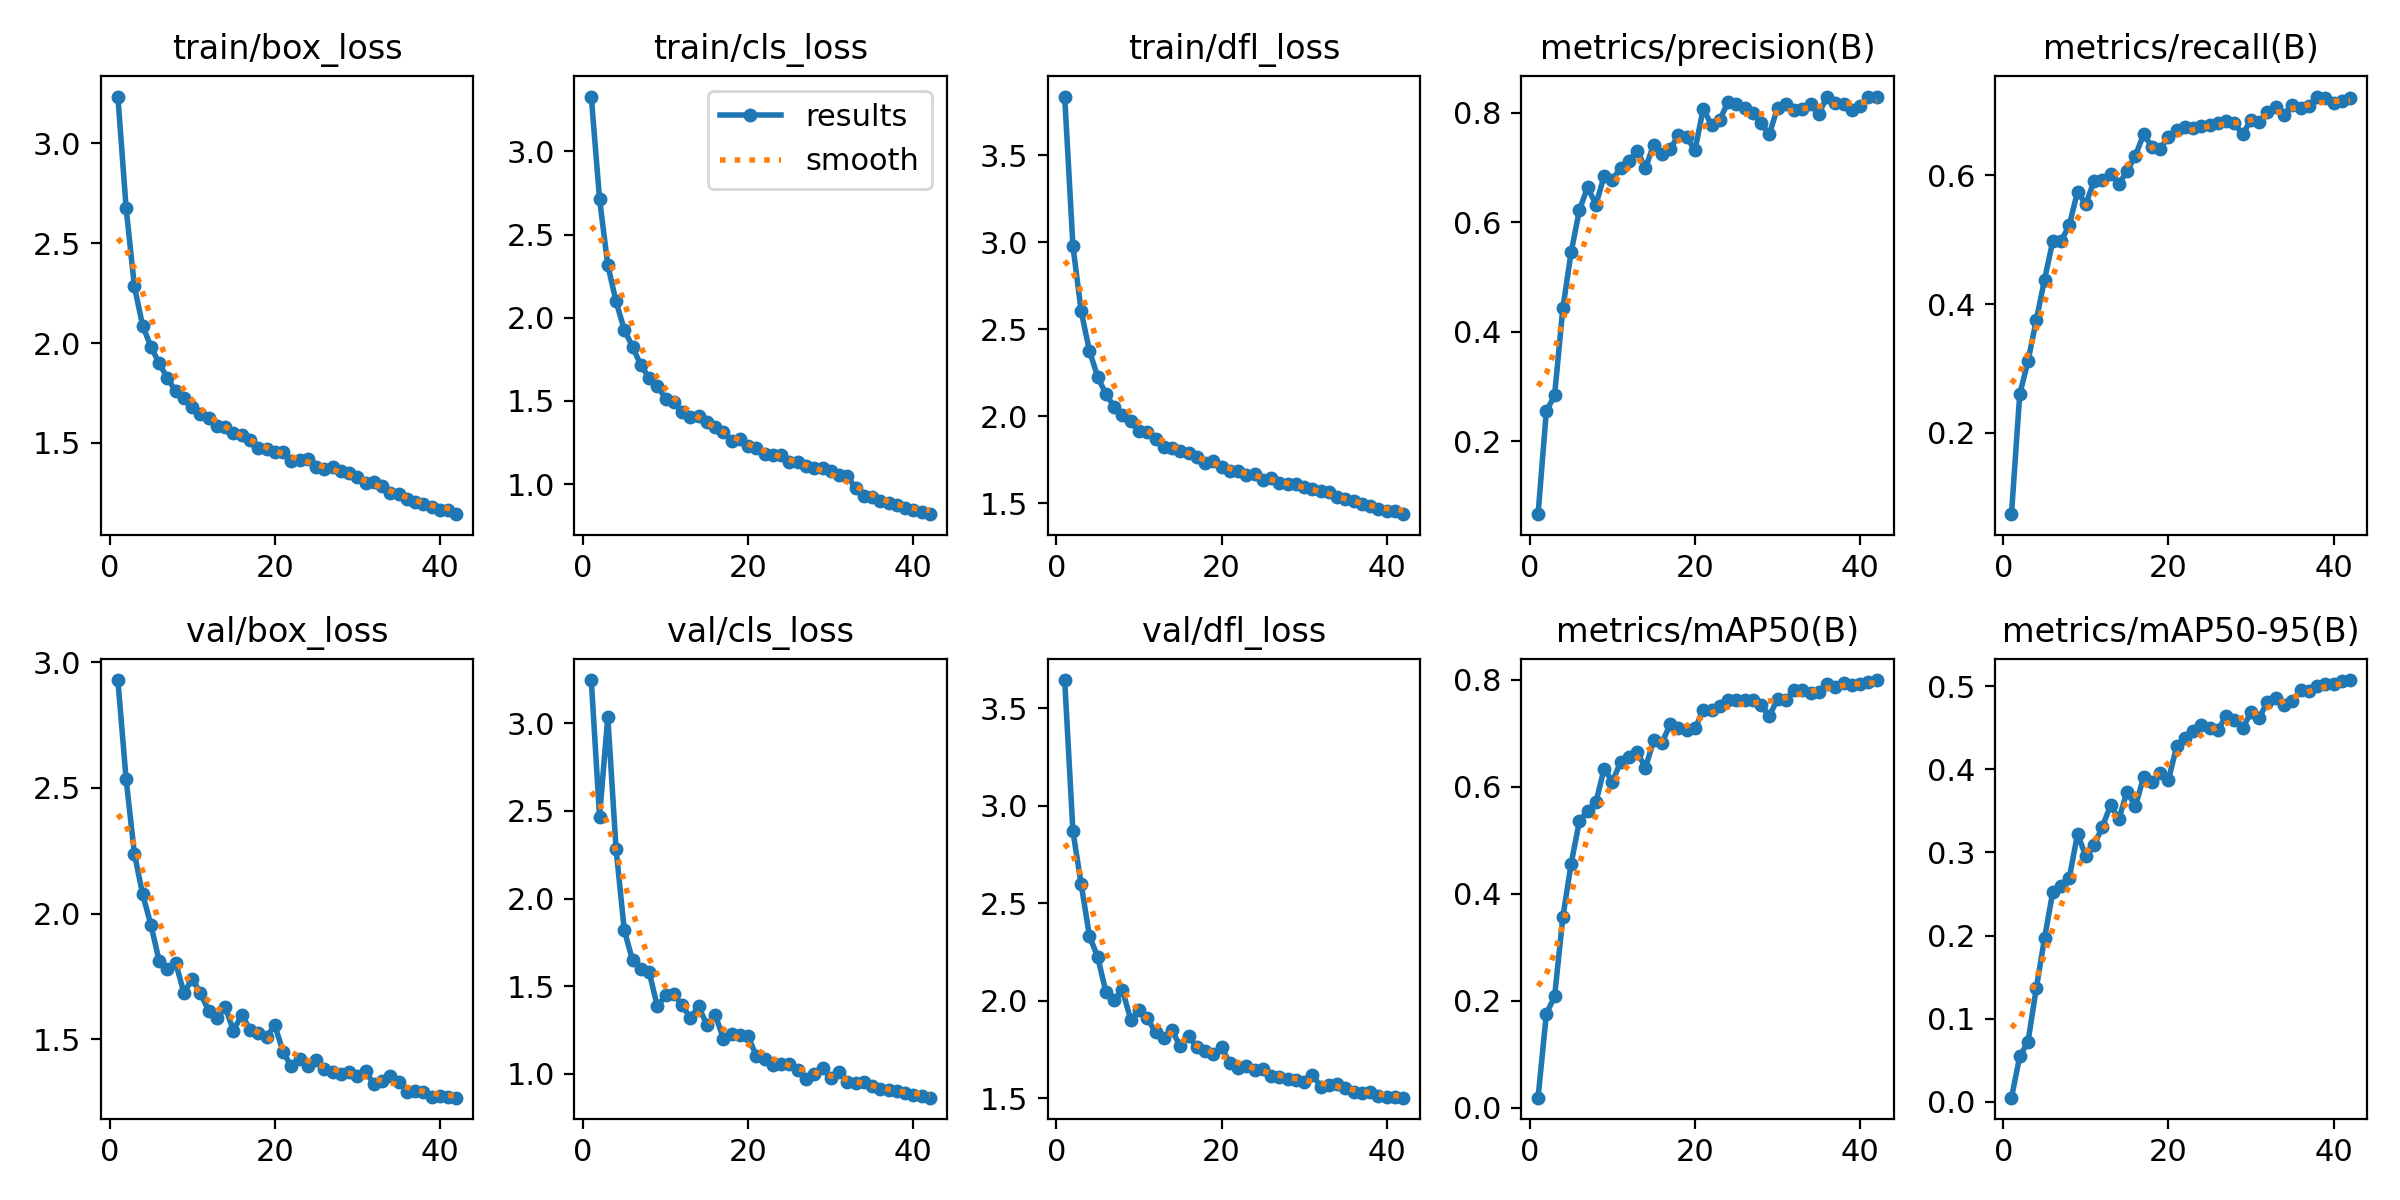

The table this chart was drawn from, first rows:
epoch, train/box_loss, train/cls_loss, train/dfl_loss, metrics/precision(B), metrics/recall(B), metrics/mAP50(B), metrics/mAP50-95(B), val/box_loss, val/cls_loss, val/dfl_loss, lr/pg0, lr/pg1, lr/pg2
1, 3.235, 3.33, 3.837, 0.06669, 0.07375, 0.01894, 0.00487, 2.929, 3.246, 3.646, 0.0006622, 0.0006622, 0.0006622
2, 2.676, 2.714, 2.978, 0.2548, 0.2599, 0.1756, 0.05448, 2.533, 2.467, 2.87, 0.001298, 0.001298, 0.001298
3, 2.284, 2.317, 2.602, 0.2837, 0.3111, 0.208, 0.07212, 2.238, 3.036, 2.597, 0.001901, 0.001901, 0.001901
4, 2.087, 2.098, 2.375, 0.4432, 0.3749, 0.3564, 0.1363, 2.076, 2.283, 2.332, 0.001859, 0.001859, 0.001859
5, 1.983, 1.927, 2.225, 0.545, 0.4376, 0.4558, 0.1967, 1.956, 1.819, 2.225, 0.001811, 0.001811, 0.001811
6, 1.899, 1.826, 2.126, 0.6223, 0.4976, 0.5355, 0.2525, 1.811, 1.647, 2.043, 0.001764, 0.001764, 0.001764
7, 1.825, 1.714, 2.054, 0.6645, 0.4976, 0.5551, 0.2601, 1.781, 1.597, 2.002, 0.001717, 0.001717, 0.001717
8, 1.758, 1.639, 2.004, 0.6322, 0.5224, 0.5708, 0.2691, 1.805, 1.583, 2.054, 0.00167, 0.00167, 0.00167
9, 1.726, 1.592, 1.973, 0.6848, 0.5744, 0.6339, 0.3226, 1.684, 1.385, 1.903, 0.001623, 0.001623, 0.001623
10, 1.678, 1.513, 1.914, 0.6777, 0.5549, 0.6093, 0.2953, 1.741, 1.448, 1.951, 0.001576, 0.001576, 0.001576
11, 1.647, 1.491, 1.911, 0.7, 0.5908, 0.6463, 0.3087, 1.682, 1.454, 1.911, 0.001529, 0.001529, 0.001529
12, 1.623, 1.434, 1.87, 0.7119, 0.5922, 0.6559, 0.3307, 1.614, 1.391, 1.838, 0.001481, 0.001481, 0.001481
13, 1.583, 1.403, 1.824, 0.7312, 0.6019, 0.6649, 0.357, 1.583, 1.32, 1.811, 0.001434, 0.001434, 0.001434
14, 1.582, 1.408, 1.817, 0.699, 0.5868, 0.6354, 0.3402, 1.627, 1.385, 1.848, 0.001387, 0.001387, 0.001387
15, 1.549, 1.37, 1.801, 0.7421, 0.606, 0.6864, 0.3734, 1.535, 1.28, 1.765, 0.00134, 0.00134, 0.00134
16, 1.541, 1.341, 1.785, 0.7245, 0.6304, 0.6819, 0.3555, 1.598, 1.337, 1.818, 0.001293, 0.001293, 0.001293
17, 1.514, 1.31, 1.765, 0.7342, 0.6633, 0.7169, 0.3907, 1.539, 1.202, 1.761, 0.001246, 0.001246, 0.001246
18, 1.477, 1.256, 1.732, 0.7592, 0.6444, 0.7103, 0.3843, 1.526, 1.23, 1.74, 0.001199, 0.001199, 0.001199
19, 1.472, 1.273, 1.74, 0.7552, 0.6412, 0.7059, 0.396, 1.509, 1.22, 1.728, 0.001151, 0.001151, 0.001151
20, 1.457, 1.229, 1.705, 0.732, 0.6588, 0.7089, 0.3871, 1.556, 1.214, 1.76, 0.001104, 0.001104, 0.001104
21, 1.453, 1.216, 1.684, 0.8079, 0.6708, 0.7428, 0.4277, 1.451, 1.101, 1.68, 0.001057, 0.001057, 0.001057
22, 1.409, 1.18, 1.685, 0.778, 0.6741, 0.7427, 0.4374, 1.392, 1.084, 1.655, 0.00101, 0.00101, 0.00101
23, 1.413, 1.176, 1.66, 0.7875, 0.6735, 0.7516, 0.4461, 1.421, 1.052, 1.666, 0.0009629, 0.0009629, 0.0009629
24, 1.422, 1.176, 1.667, 0.8194, 0.6766, 0.7614, 0.4536, 1.396, 1.056, 1.642, 0.0009157, 0.0009157, 0.0009157
25, 1.381, 1.131, 1.635, 0.817, 0.6784, 0.7615, 0.4495, 1.417, 1.058, 1.65, 0.0008686, 0.0008686, 0.0008686
26, 1.369, 1.131, 1.645, 0.8093, 0.681, 0.7618, 0.4479, 1.383, 1.022, 1.614, 0.0008214, 0.0008214, 0.0008214
27, 1.38, 1.111, 1.614, 0.8004, 0.6839, 0.7613, 0.4641, 1.369, 0.9698, 1.607, 0.0007743, 0.0007743, 0.0007743
28, 1.359, 1.097, 1.609, 0.7807, 0.6806, 0.7531, 0.4596, 1.363, 0.9979, 1.6, 0.0007271, 0.0007271, 0.0007271
29, 1.351, 1.096, 1.608, 0.7612, 0.6633, 0.7315, 0.4496, 1.369, 1.036, 1.595, 0.00068, 0.00068, 0.00068
30, 1.33, 1.08, 1.594, 0.8097, 0.6861, 0.7646, 0.4686, 1.354, 0.9741, 1.583, 0.0006329, 0.0006329, 0.0006329
31, 1.3, 1.055, 1.582, 0.816, 0.6828, 0.7615, 0.462, 1.372, 1.013, 1.62, 0.0005857, 0.0005857, 0.0005857
32, 1.305, 1.05, 1.569, 0.8052, 0.6984, 0.7812, 0.4815, 1.322, 0.9563, 1.559, 0.0005386, 0.0005386, 0.0005386
33, 1.282, 0.973, 1.561, 0.8063, 0.7059, 0.7806, 0.4853, 1.333, 0.9486, 1.568, 0.0004914, 0.0004914, 0.0004914
34, 1.25, 0.9309, 1.535, 0.8165, 0.6937, 0.7754, 0.4771, 1.353, 0.9532, 1.575, 0.0004443, 0.0004443, 0.0004443
35, 1.245, 0.9199, 1.522, 0.799, 0.709, 0.7768, 0.4827, 1.331, 0.9317, 1.554, 0.0003971, 0.0003971, 0.0003971
36, 1.218, 0.8967, 1.509, 0.83, 0.7047, 0.7925, 0.495, 1.292, 0.914, 1.531, 0.00035, 0.00035, 0.00035
37, 1.205, 0.885, 1.496, 0.819, 0.7068, 0.7862, 0.4945, 1.295, 0.9077, 1.528, 0.0003029, 0.0003029, 0.0003029
38, 1.194, 0.8748, 1.482, 0.8158, 0.7221, 0.7944, 0.5, 1.29, 0.9, 1.531, 0.0002557, 0.0002557, 0.0002557
39, 1.177, 0.8551, 1.467, 0.805, 0.7192, 0.7893, 0.5028, 1.271, 0.8925, 1.511, 0.0002086, 0.0002086, 0.0002086
40, 1.163, 0.8408, 1.455, 0.8128, 0.7119, 0.7917, 0.5031, 1.275, 0.8814, 1.506, 0.0001614, 0.0001614, 0.0001614
41, 1.165, 0.8298, 1.453, 0.8286, 0.7151, 0.7959, 0.5066, 1.27, 0.8755, 1.507, 0.0001143, 0.0001143, 0.0001143
42, 1.143, 0.8186, 1.436, 0.8299, 0.7198, 0.7993, 0.5075, 1.268, 0.8647, 1.503, 6.7143e-05, 6.7143e-05, 6.7143e-05
